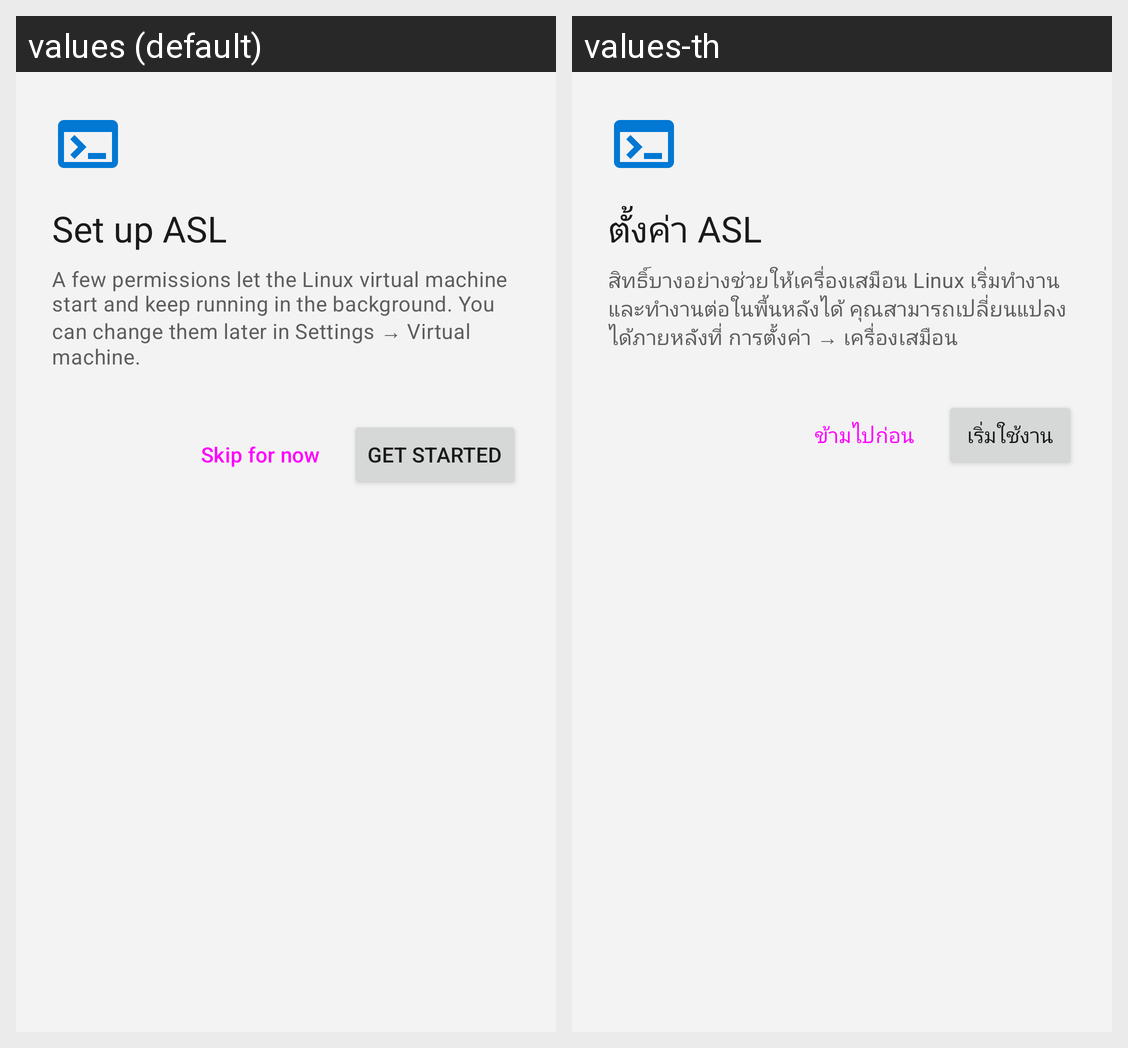

This grid shows one Android layout under two languages. Give, for every string resource on the screen, its name, the default text and each shown locale's text.
Android screen res/layout/onboarding_activity.xml rendered under 2 locales, left to right: values (default), values-th. Device: Nexus 5 (rendered at 1080×1920; each locale shown at half size, 540×960, under a caption strip naming it); theme Theme.Asl.
Strings drawn on this screen, with the default value and each locale's value (text and hints the layout hard-codes, and strings that could not be matched under every locale, appear in the picture but are not listed):

onboarding_title
  values: Set up ASL
  values-th: ตั้งค่า ASL

onboarding_body
  values: A few permissions let the Linux virtual machine start and keep running in the background. You can change them later in Settings → Virtual machine.
  values-th: สิทธิ์บางอย่างช่วยให้เครื่องเสมือน Linux เริ่มทำงานและทำงานต่อในพื้นหลังได้ คุณสามารถเปลี่ยนแปลงได้ภายหลังที่ การตั้งค่า → เครื่องเสมือน

onboarding_skip
  values: Skip for now
  values-th: ข้ามไปก่อน

onboarding_done
  values: Get started
  values-th: เริ่มใช้งาน
